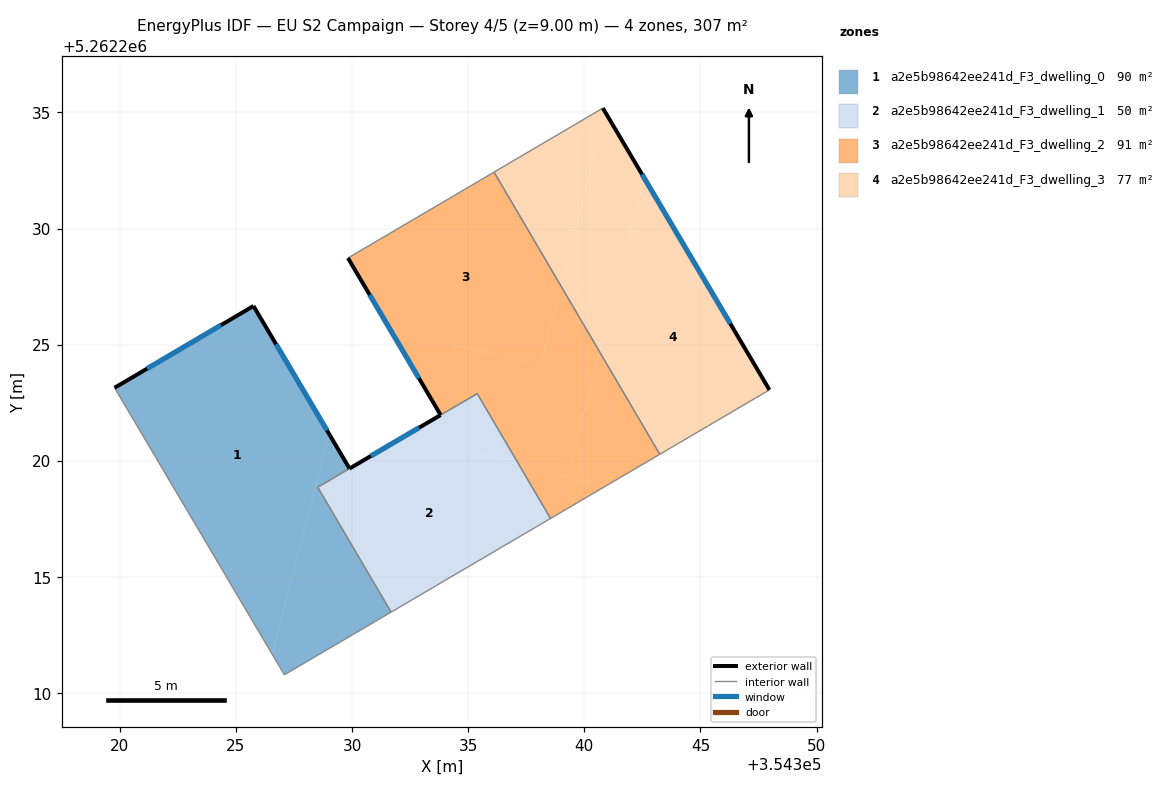
=== STOREY PLAN SPEC (per zone: floor XY polygon, exterior-wall plan segments, windows/doors) ===
zone 1: a2e5b98642ee241d_F3_dwelling_0  (89.7 m²)
  floor: (354325.76, 5262226.67) (354329.01, 5262221.16) (354326.56, 5262211.67) (354319.78, 5262223.14)
  floor: (354329.89, 5262219.67) (354328.52, 5262218.86) (354331.68, 5262213.49) (354327.09, 5262210.79) (354326.56, 5262211.67) (354329.01, 5262221.16)
  exterior wall: (354329.89, 5262219.67) – (354325.76, 5262226.67)  [8.1 m]
    window: (354328.92, 5262221.31) – (354326.73, 5262225.02)  [6.9 m²]
  exterior wall: (354325.76, 5262226.67) – (354319.78, 5262223.14)  [6.9 m]
    window: (354324.35, 5262225.84) – (354321.18, 5262223.97)  [5.9 m²]
  interior walls: 4
zone 2: a2e5b98642ee241d_F3_dwelling_1  (49.7 m²)
  floor: (354337.17, 5262219.87) (354338.55, 5262217.52) (354331.68, 5262213.49) (354328.52, 5262218.86) (354332.35, 5262221.11)
  floor: (354335.39, 5262222.89) (354337.16, 5262219.87) (354332.35, 5262221.11) (354333.81, 5262221.97)
  exterior wall: (354333.81, 5262221.97) – (354329.89, 5262219.67)  [4.5 m]
    window: (354332.89, 5262221.43) – (354330.81, 5262220.21)  [3.8 m²]
  interior walls: 5
zone 3: a2e5b98642ee241d_F3_dwelling_2  (91.3 m²)
  floor: (354336.11, 5262232.43) (354338.99, 5262227.53) (354338.10, 5262224.07) (354331.59, 5262225.75) (354329.82, 5262228.73)
  floor: (354338.99, 5262227.53) (354340.66, 5262224.69) (354339.27, 5262219.33) (354337.16, 5262219.87) (354335.39, 5262222.90) (354333.82, 5262221.97) (354331.59, 5262225.75) (354338.10, 5262224.07)
  floor: (354340.66, 5262224.69) (354343.25, 5262220.28) (354340.91, 5262218.91) (354339.27, 5262219.33)
  floor: (354340.91, 5262218.91) (354338.55, 5262217.52) (354337.17, 5262219.87)
  exterior wall: (354329.82, 5262228.73) – (354333.82, 5262221.97)  [7.9 m]
    window: (354330.76, 5262227.14) – (354332.88, 5262223.56)  [6.6 m²]
  interior walls: 5
zone 4: a2e5b98642ee241d_F3_dwelling_3  (76.9 m²)
  floor: (354342.59, 5262232.16) (354347.97, 5262223.05) (354343.25, 5262220.28) (354340.66, 5262224.69)
  floor: (354340.80, 5262235.19) (354340.92, 5262234.98) (354338.99, 5262227.53) (354336.11, 5262232.43)
  floor: (354340.92, 5262234.98) (354342.59, 5262232.16) (354340.66, 5262224.69) (354338.99, 5262227.53)
  exterior wall: (354347.97, 5262223.05) – (354340.80, 5262235.19)  [14.1 m]
    window: (354346.29, 5262225.90) – (354342.48, 5262232.34)  [11.9 m²]
  interior walls: 3

=== DERIVED (storey summary) ===
Building: EU S2 Campaign
Storey: 4 of 5  (floor level z = 9.00 m)
Storey gross floor area: 307.5 m²
Zones on this storey: 4
  - a2e5b98642ee241d_F3_dwelling_0: floor 89.7 m²; exterior wall 15.1 m (45.2 m²); 2 window(s) 12.7 m²; WWR 28.1%
  - a2e5b98642ee241d_F3_dwelling_1: floor 49.7 m²; exterior wall 4.5 m (13.6 m²); 1 window(s) 3.8 m²; WWR 28.1%
  - a2e5b98642ee241d_F3_dwelling_2: floor 91.3 m²; exterior wall 7.9 m (23.6 m²); 1 window(s) 6.6 m²; WWR 28.1%
  - a2e5b98642ee241d_F3_dwelling_3: floor 76.9 m²; exterior wall 14.1 m (42.3 m²); 1 window(s) 11.9 m²; WWR 28.1%
Zone adjacency (shared interzone walls):
  - a2e5b98642ee241d_F3_dwelling_0 ↔ a2e5b98642ee241d_F3_dwelling_1
  - a2e5b98642ee241d_F3_dwelling_1 ↔ a2e5b98642ee241d_F3_dwelling_2
  - a2e5b98642ee241d_F3_dwelling_2 ↔ a2e5b98642ee241d_F3_dwelling_3